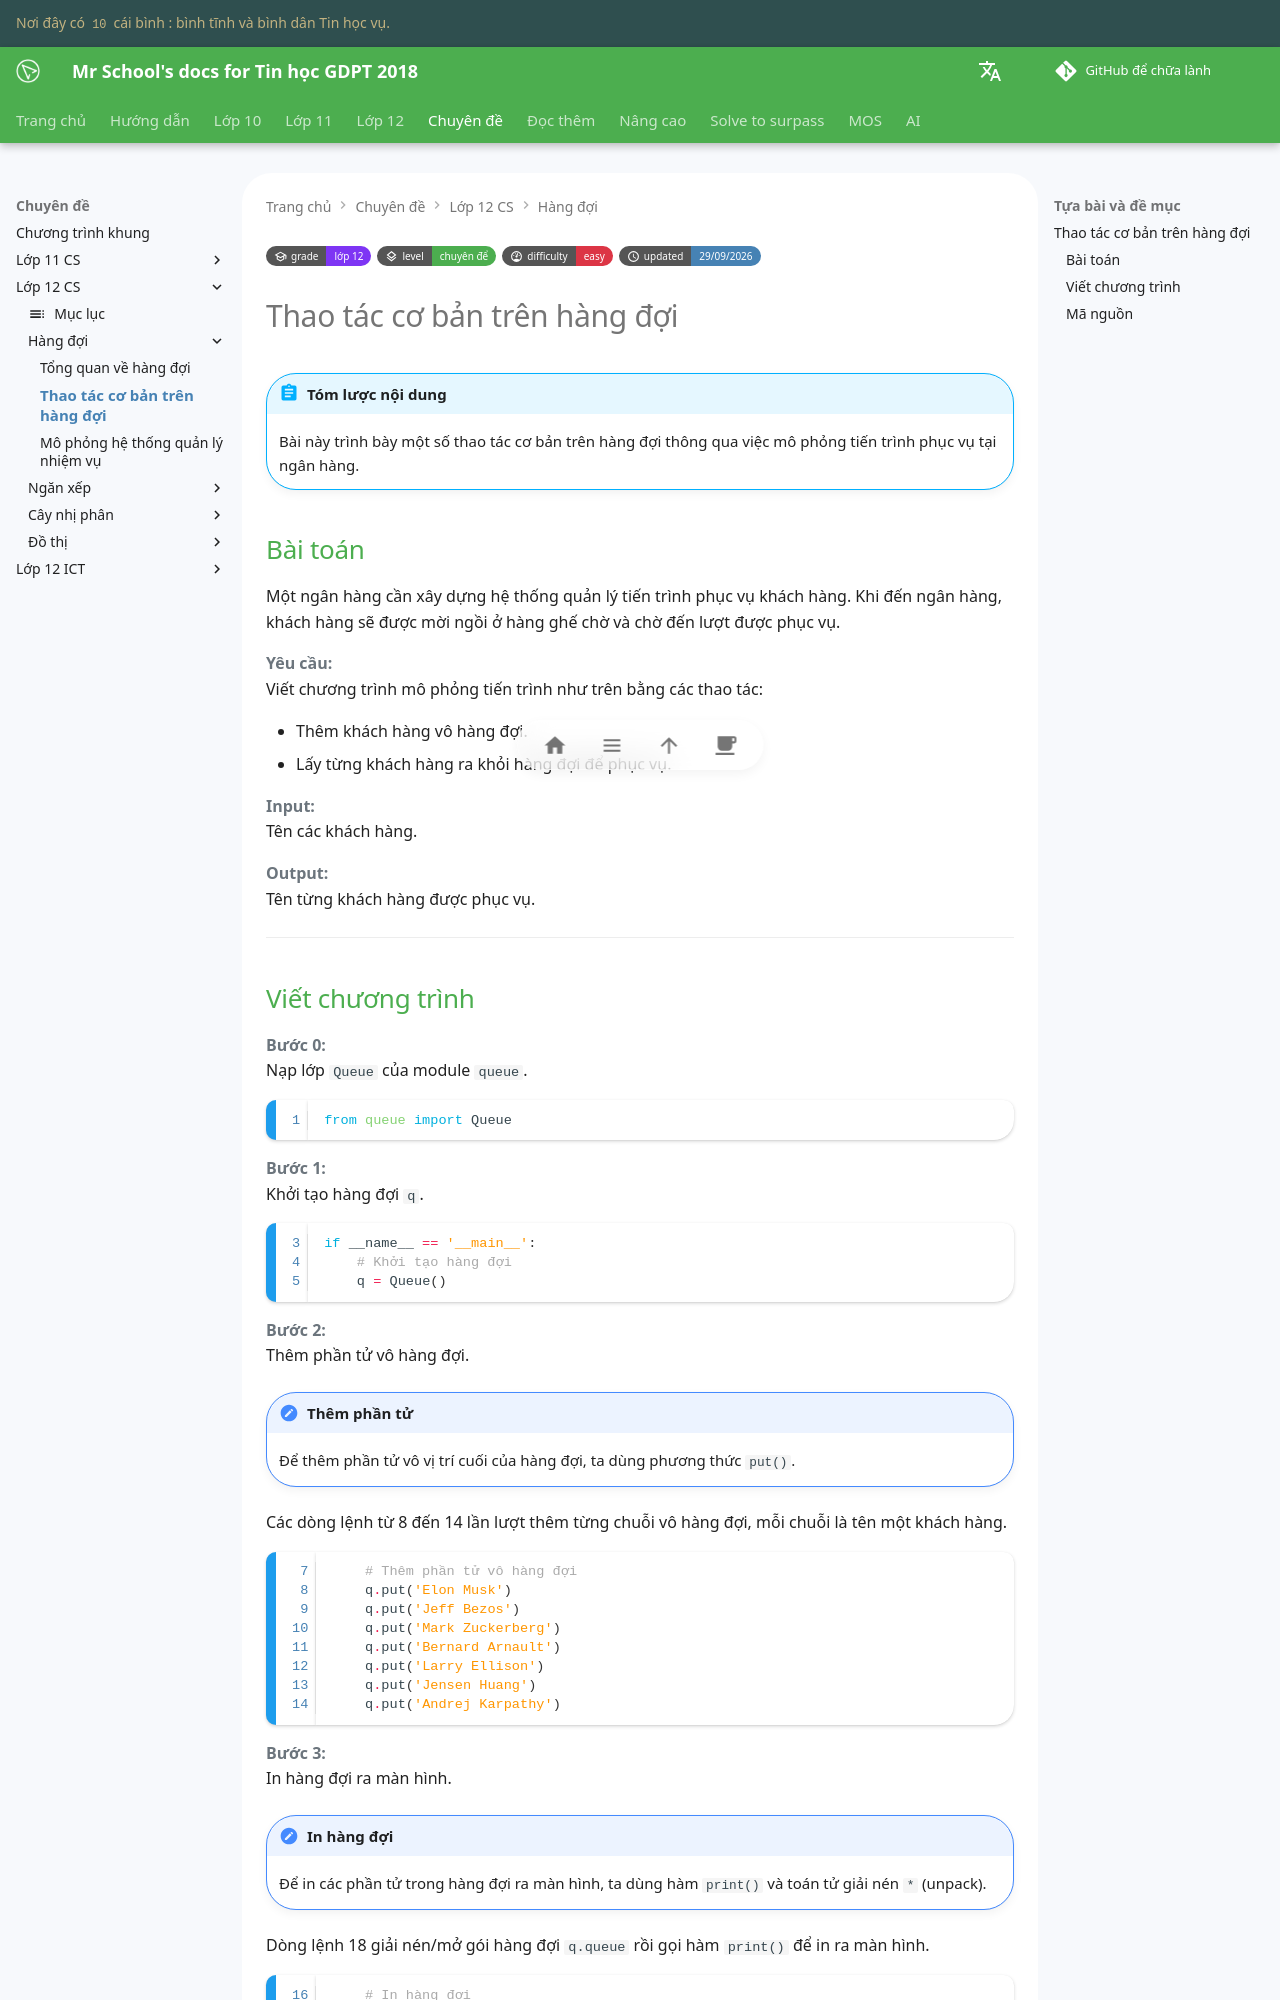

repository: vtchitruong/vtchitruong.github.io · page: special-topics/g12-cs/queue-fundamental-operations/index.html · generator: mkdocs

---
grade: "lớp 12"
grade_url: "/grade-12/grade-12-index/"

level: "chuyên để"
level_url: "/special-topics/g12-cs/topic-index/"

difficulty: "easy"
updated: "29/09/2026"
---

# Thao tác cơ bản trên hàng đợi

!!! abstract "Tóm lược nội dung"

    Bài này trình bày một số thao tác cơ bản trên hàng đợi thông qua việc mô phỏng tiến trình phục vụ tại ngân hàng.

## Bài toán

Một ngân hàng cần xây dựng hệ thống quản lý tiến trình phục vụ khách hàng. Khi đến ngân hàng, khách hàng sẽ được mời ngồi ở hàng ghế chờ và chờ đến lượt được phục vụ. 

**Yêu cầu:**  
Viết chương trình mô phỏng tiến trình như trên bằng các thao tác:

- Thêm khách hàng vô hàng đợi.
- Lấy từng khách hàng ra khỏi hàng đợi để phục vụ.

**Input:**  
Tên các khách hàng.

**Output:**  
Tên từng khách hàng được phục vụ.

---
